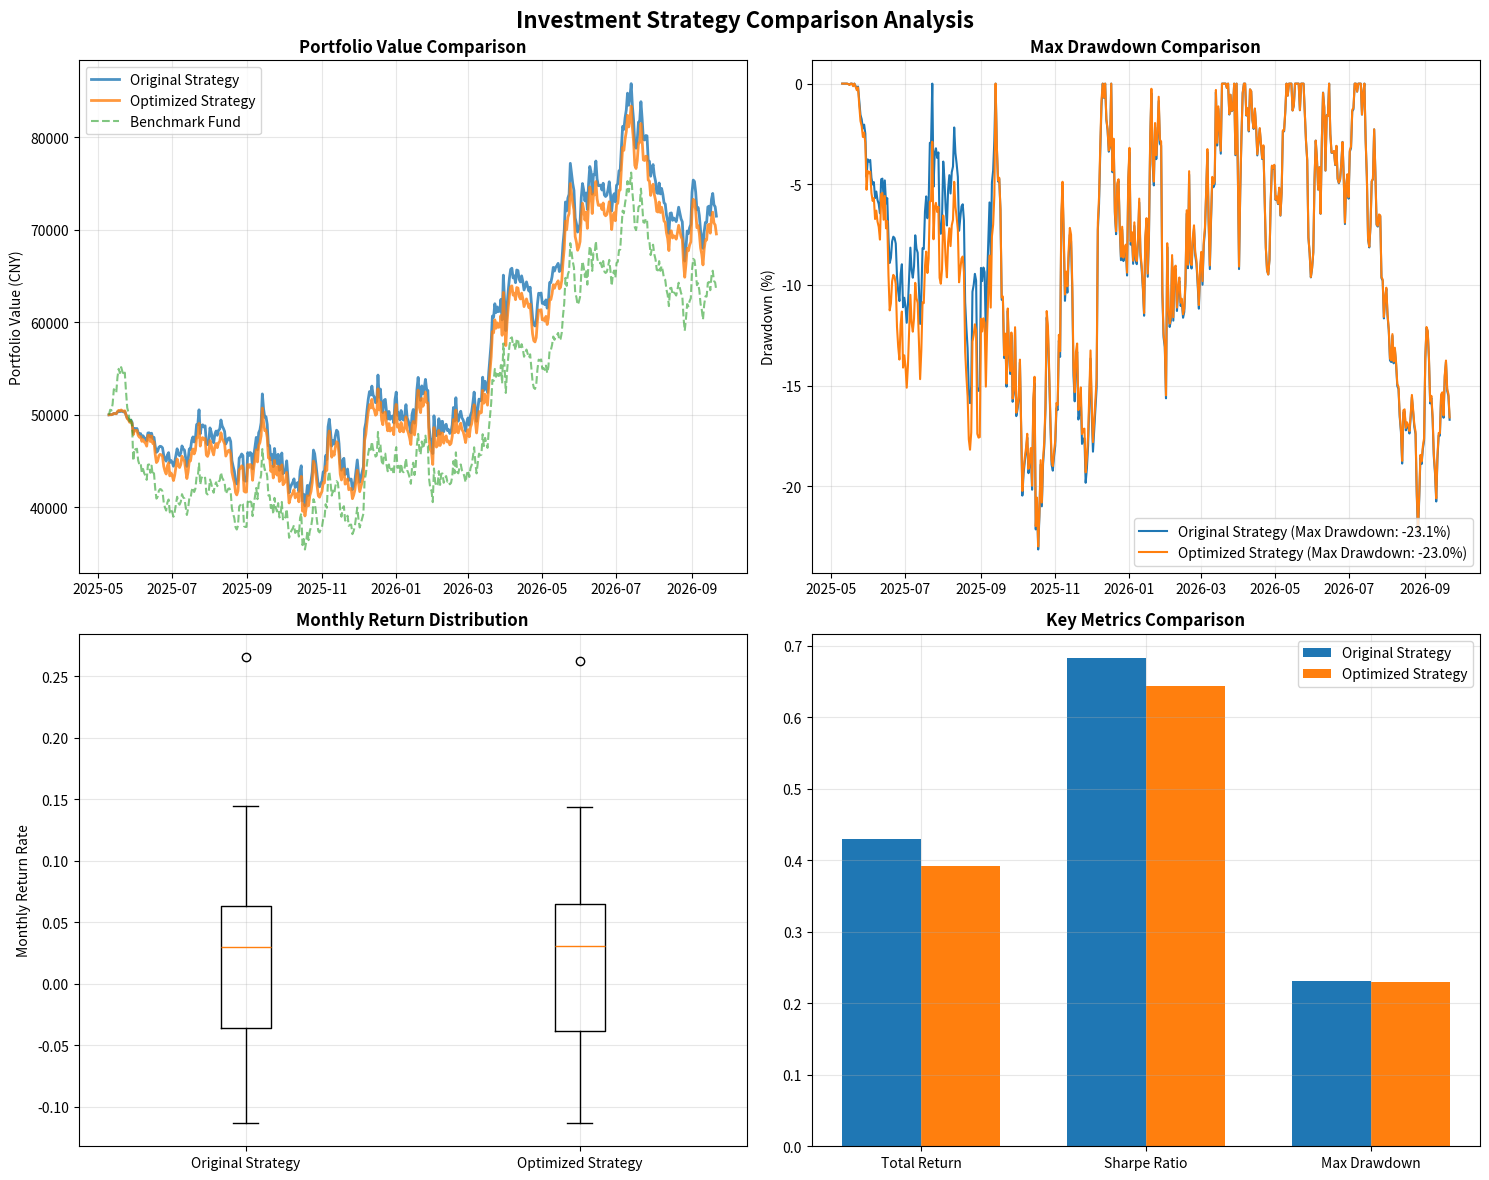

This figure's Python source:
import pandas as pd
import numpy as np
import matplotlib.pyplot as plt
from datetime import datetime, timedelta
import random
from dataclasses import dataclass
from typing import Dict, Tuple

# =========================================
# 1. 模拟基金数据生成器
# =========================================
def generate_fund_data(days=500, start_price=1.0, fund_name="模拟基金组合"):
    """生成包含多种市场状态的模拟基金数据"""
    np.random.seed(42)
    random.seed(42)
    
    dates = [datetime.now() - timedelta(days=days-i) for i in range(days)]
    prices = [start_price]
    returns = []
    
    for i in range(1, days):
        # 模拟不同市场状态
        phase = i // 100  # 每100天一个阶段
        volatility = 0.02  # 基础波动率
        
        if phase % 5 == 0:  # 牛市
            daily_return = np.random.normal(0.001, volatility)
        elif phase % 5 == 1:  # 熊市
            daily_return = np.random.normal(-0.0015, volatility * 1.5)
        elif phase % 5 == 2:  # 震荡上行
            daily_return = np.random.normal(0.0005, volatility * 1.2)
        elif phase % 5 == 3:  # 暴跌后反弹
            if i % 100 < 30:
                daily_return = np.random.normal(-0.003, volatility * 2)
            else:
                daily_return = np.random.normal(0.002, volatility)
        else:  # 震荡筑底
            daily_return = np.random.normal(0, volatility * 0.8)
        
        # 添加随机极端事件
        if random.random() < 0.01:
            daily_return += random.choice([-0.05, 0.05])
        
        prices.append(prices[-1] * (1 + daily_return))
        returns.append(daily_return)
    
    returns.append(0)  # 最后一天收益率为0
    df = pd.DataFrame({
        'date': dates,
        'nav': prices,
        'daily_return': returns
    })
    df['prev_return'] = df['daily_return'].shift(1).fillna(0)
    return df

# =========================================
# 2. 策略A：原始策略（16条规则）
# =========================================
def apply_strategy_original(row, base_amount=1000):
    """原始策略实现"""
    today = row['daily_return'] * 100  # 转换为百分比
    prev = row['prev_return'] * 100
    
    # 初始化
    buy_multiply = 0
    sell_amount = 0
    
    # 上涨阶段
    if today > 0 and prev > 0:
        diff = today - prev
        if diff > 1:
            buy_multiply, sell_amount = 0, 0  # 大涨
        elif 0 < diff <= 1:
            buy_multiply, sell_amount = 0, 15  # 连涨加速
        elif -1 <= diff <= 0:
            buy_multiply, sell_amount = 0, 0  # 连涨放缓
        else:  # diff < -1
            buy_multiply, sell_amount = 0, 0  # 连涨回落
    
    elif today > 0 and prev <= 0:
        buy_multiply, sell_amount = 1.5, 0  # 反转涨
    
    # 零轴阶段
    elif today == 0 and prev > 0:
        buy_multiply, sell_amount = 0, 30  # 转势休整
    
    elif today < 0 and prev > 0:
        buy_multiply, sell_amount = 0, 30  # 反转跌
    
    elif today == 0 and prev <= 0:
        buy_multiply, sell_amount = 3.0, 0  # 绝对企稳
    
    # 下跌阶段
    elif today < 0 and prev == 0:
        if today <= -2:
            buy_multiply, sell_amount = 2.0, 0  # 首次大跌
        elif -2 < today <= -0.5:
            buy_multiply, sell_amount = 1.5, 0  # 首次下跌
        else:  # today > -0.5
            buy_multiply, sell_amount = 1.0, 0  # 微跌试探
    
    elif today < 0 and prev < 0:
        today_val = row['daily_return'] * 100
        prev_val = row['prev_return'] * 100
        
        if (today_val - prev_val) > 1 and today <= -2:
            buy_multiply, sell_amount = 0.5, 0  # 暴跌加速
        elif (today_val - prev_val) > 1 and today > -2:
            buy_multiply, sell_amount = 1.0, 0  # 跌速扩大
        elif (prev_val - today_val) > 0 and prev <= -2:
            buy_multiply, sell_amount = 1.5, 0  # 暴跌回升
        elif (prev_val - today_val) > 0 and prev > -2:
            buy_multiply, sell_amount = 1.0, 0  # 跌速放缓
        elif abs(today_val - prev_val) <= 1:
            buy_multiply, sell_amount = 1.0, 0  # 阴跌筑底
    
    return pd.Series({
        'buy_multiply': buy_multiply,
        'sell_amount': sell_amount,
        'action': f"买入{buy_multiply:.1f}×" if buy_multiply > 0 else (f"赎回{sell_amount}元" if sell_amount > 0 else "持有")
    })

# =========================================
# 3. 策略B：优化策略（12条规则）
# =========================================
def apply_strategy_optimized(row, base_amount=1000):
    """优化策略实现"""
    today = row['daily_return'] * 100
    prev = row['prev_return'] * 100
    
    buy_multiply = 0
    sell_amount = 0
    
    # 强势上涨
    if today > 1.5 and prev > 0:
        buy_multiply, sell_amount = 0, 60  # 高位持续大涨
    
    elif 0 < today <= 1.5 and prev > 0:
        buy_multiply, sell_amount = 0, 40  # 上涨放缓
    
    # 反转上涨
    elif today > 0 and prev <= 0:
        buy_multiply, sell_amount = 1.5, 0  # 趋势反转
    
    # 转势下跌
    elif today <= 0 and prev > 0.5:
        buy_multiply, sell_amount = 0, 40  # 快速转势
    
    # 绝对企稳
    elif -0.5 <= today <= 0.5 and prev <= 0:
        buy_multiply, sell_amount = 3.0, 0  # 波动极小
    
    # 下跌初期
    elif -2 < today < -0.5 and prev >= 0:
        buy_multiply, sell_amount = 1.5, 0  # 首次下跌
    
    # 阴跌筑底
    elif -2 < today <= -0.5 and prev < 0:
        buy_multiply, sell_amount = 1.5, 0  # 跌速放缓
    
    elif -0.5 < today < 0 and prev < 0:
        buy_multiply, sell_amount = 1.0, 0  # 跌幅收窄
    
    # 恐慌暴跌
    elif today <= -3 and prev < 0:
        buy_multiply, sell_amount = 0, 0  # 暂停买入
    
    elif today <= -2 and prev >= 0:
        buy_multiply, sell_amount = 2.0, 0  # 首次大跌
    
    elif today <= -2 and prev < -2 and (today - prev) > 1:
        buy_multiply, sell_amount = 0.5, 0  # 暴跌加速（保守）
    
    # 暴跌回升
    elif today > -2 and prev <= -2 and (prev - today) > 0:
        buy_multiply, sell_amount = 2.0, 0  # 强劲反弹
    
    # 默认情况
    else:
        buy_multiply, sell_amount = 0, 0
    
    return pd.Series({
        'buy_multiply': buy_multiply,
        'sell_amount': sell_amount,
        'action': f"买入{buy_multiply:.1f}×" if buy_multiply > 0 else (f"赎回{sell_amount}元" if sell_amount > 0 else "持有")
    })

# =========================================
# 4. 回测引擎
# =========================================
@dataclass
class BacktestResult:
    """回测结果数据结构"""
    final_value: float
    total_return: float
    annualized_return: float
    max_drawdown: float
    sharpe_ratio: float
    total_invested: float
    trade_count: int
    daily_values: pd.Series
    strategy_name: str

def run_backtest(df, strategy_func, base_amount=1000, init_cash=100000, strategy_name="策略"):
    """通用回测引擎"""
    cash = init_cash
    shares = 0
    daily_values = []
    trade_count = 0
    
    for _, row in df.iterrows():
        nav = row['nav']
        strategy_result = strategy_func(row, base_amount)
        buy_multiply = strategy_result['buy_multiply']
        sell_amount = strategy_result['sell_amount']
        
        # 买入操作
        if buy_multiply > 0:
            invest_amount = base_amount * buy_multiply
            if cash >= invest_amount:
                shares += invest_amount / nav
                cash -= invest_amount
                trade_count += 1
        
        # 赎回操作
        if sell_amount > 0:
            redeem_shares = min(sell_amount / nav, shares)
            cash += redeem_shares * nav
            shares -= redeem_shares
            trade_count += 1
        
        # 计算当日总资产
        total_value = cash + shares * nav
        daily_values.append(total_value)
    
    df['portfolio_value'] = daily_values
    final_value = daily_values[-1]
    total_return = (final_value - init_cash) / init_cash
    
    # 计算年化收益率
    days = (df['date'].iloc[-1] - df['date'].iloc[0]).days
    annualized_return = (1 + total_return) ** (365 / days) - 1
    
    # 计算最大回撤
    peak = df['portfolio_value'].expanding().max()
    drawdown = (df['portfolio_value'] - peak) / peak
    max_drawdown = drawdown.min()
    
    # 计算夏普比率
    returns = df['portfolio_value'].pct_change().dropna()
    sharpe_ratio = returns.mean() / returns.std() * np.sqrt(252) if returns.std() > 0 else 0
    
    total_invested = init_cash - cash + sum([base_amount * strategy_func(row, base_amount)['buy_multiply'] 
                                            for _, row in df.iterrows() if strategy_func(row, base_amount)['buy_multiply'] > 0])
    
    return BacktestResult(
        final_value=final_value,
        total_return=total_return,
        annualized_return=annualized_return,
        max_drawdown=max_drawdown,
        sharpe_ratio=sharpe_ratio,
        total_invested=total_invested,
        trade_count=trade_count,
        daily_values=df.set_index('date')['portfolio_value'],
        strategy_name=strategy_name
    )

# =========================================
# 5. 主程序与可视化
# =========================================
def main():
    # 生成模拟数据
    print("📊 正在生成模拟基金数据...")
    df = generate_fund_data(days=500, start_price=1.0)
    
    # 运行回测
    print("🔄 运行原始策略回测...")
    result_original = run_backtest(
        df.copy(), 
        apply_strategy_original, 
        base_amount=1000, 
        init_cash=50000,
        strategy_name="Original Strategy"
    )
    
    print("🔄 运行优化策略回测...")
    result_optimized = run_backtest(
        df.copy(), 
        apply_strategy_optimized, 
        base_amount=1000, 
        init_cash=50000,
        strategy_name="Optimized Strategy"
    )
    
    # 打印对比结果
    print("\n" + "="*60)
    print("📈 策略对比结果")
    print("="*60)
    
    results = [result_original, result_optimized]
    for r in results:
        print(f"\n{r.strategy_name}:")
        print(f"  最终资产: ¥{r.final_value:,.2f}")
        print(f"  总收益率: {r.total_return*100:.2f}%")
        print(f"  年化收益率: {r.annualized_return*100:.2f}%")
        print(f"  最大回撤: {r.max_drawdown*100:.2f}%")
        print(f"  夏普比率: {r.sharpe_ratio:.3f}")
        print(f"  交易次数: {r.trade_count}次")
    
    # 可视化
    fig, axes = plt.subplots(2, 2, figsize=(15, 12))
    fig.suptitle('Investment Strategy Comparison Analysis', fontsize=16, fontweight='bold')
    
    # 1. 净值曲线对比
    ax1 = axes[0, 0]
    ax1.plot(df['date'], result_original.daily_values, label='Original Strategy', linewidth=2, alpha=0.8)
    ax1.plot(df['date'], result_optimized.daily_values, label='Optimized Strategy', linewidth=2, alpha=0.8)
    ax1.plot(df['date'], 50000 * (df['nav'] / df['nav'].iloc[0]), label='Benchmark Fund', linestyle='--', alpha=0.6)
    ax1.set_title('Portfolio Value Comparison', fontweight='bold')
    ax1.set_ylabel('Portfolio Value (CNY)')
    ax1.legend()
    ax1.grid(True, alpha=0.3)
    
    # 2. 回撤对比
    ax2 = axes[0, 1]
    for r in results:
        peak = r.daily_values.expanding().max()
        drawdown = (r.daily_values - peak) / peak
        ax2.plot(df['date'], drawdown * 100, label=f'{r.strategy_name} (Max Drawdown: {r.max_drawdown*100:.1f}%)')
    ax2.set_title('Max Drawdown Comparison', fontweight='bold')
    ax2.set_ylabel('Drawdown (%)')
    ax2.legend()
    ax2.grid(True, alpha=0.3)
    
    # 3. 月度收益分布
    ax3 = axes[1, 0]
    monthly_returns = []
    labels = []
    for r in results:
        monthly_ret = r.daily_values.resample('ME').last().pct_change().dropna()
        monthly_returns.append(monthly_ret)
        labels.append(r.strategy_name)
    ax3.boxplot(monthly_returns, tick_labels=labels)
    ax3.set_title('Monthly Return Distribution', fontweight='bold')
    ax3.set_ylabel('Monthly Return Rate')
    ax3.grid(True, alpha=0.3)
    
    # 4. 关键指标对比
    ax4 = axes[1, 1]
    metrics = ['Total Return', 'Sharpe Ratio', 'Max Drawdown']
    original_metrics = [result_original.total_return, result_original.sharpe_ratio, -result_original.max_drawdown]
    optimized_metrics = [result_optimized.total_return, result_optimized.sharpe_ratio, -result_optimized.max_drawdown]
    x = np.arange(len(metrics))
    width = 0.35
    ax4.bar(x - width/2, original_metrics, width, label='Original Strategy')
    ax4.bar(x + width/2, optimized_metrics, width, label='Optimized Strategy')
    ax4.set_xticks(x)
    ax4.set_xticklabels(metrics)
    ax4.set_title('Key Metrics Comparison', fontweight='bold')
    ax4.legend()
    ax4.grid(True, alpha=0.3)
    
    plt.tight_layout()
    plt.show()
    
    # 生成交易明细
    df_original = df.copy()
    df_original[['buy_multiply', 'sell_amount', 'action']] = df_original.apply(
        lambda row: apply_strategy_original(row, 1000), axis=1
    )
    
    df_optimized = df.copy()
    df_optimized[['buy_multiply', 'sell_amount', 'action']] = df_optimized.apply(
        lambda row: apply_strategy_optimized(row, 1000), axis=1
    )
    
    print("\n📋 策略信号示例（最近10天）")
    print("\n原始策略信号：")
    print(df_original[['date', 'daily_return', 'action']].tail(10).to_string(index=False))
    print("\n优化策略信号：")
    print(df_optimized[['date', 'daily_return', 'action']].tail(10).to_string(index=False))

if __name__ == "__main__":
    main()
